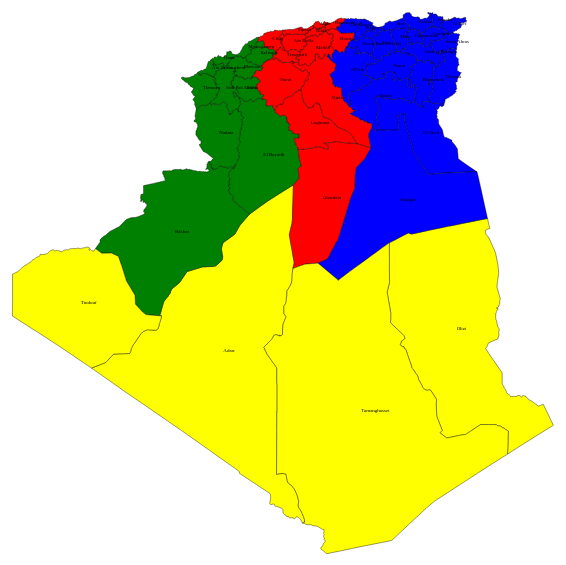
D3 v5 page, settled after 360 driven frames (6 s of simulated time); the page loaded 1 data file(s).


	
      //define the width and the height of the svg
      var width = 900;
      var height = 580;

      //render the svg container
      var svg = d3.select('body')
                  .append('svg')
                  .attr('width', width)
                  .attr('height', height);

      // the projection funtion
      var projection = d3.geoMercator() 
          .center([3.0, 30.279229])
          .scale(1500);
		  
      // the generator will use the features in the geojson file to create shapes based on the projection
      var path =  d3.geoPath().projection(projection);

      //create an array of objects ("location" : "color")
      var colors = {"West" : "green",
                   "North" : "red", 
                   "East": "blue",
                   "South" : "yellow"};

    function colorRegion(X, d, path, colors, distance)
    {
      if(path.centroid(d)[1] <= path.centroid(X)[1])
      {
        var color;
        if(path.centroid(d)[0] < path.centroid(X)[0]-distance)
        {
          //West
          color = colors["West"];
        }
        else if(path.centroid(d)[0] > path.centroid(X)[0]+distance)
        {
          //East
          color = colors["East"];
        }
        else
        {
          //North
          color = colors["North"];
        }
      }
      else
      {
        //South
        color = colors["South"];
      }
      return color;
    }

    function nameWilayas(X, path)
    {
      svg.selectAll('text')
          .data(X.features)
          .enter()
          .append('text')
          .text(function(d){
            return d.properties.NAME_1;
          })
          .attr("x", function(d){
            return path.centroid(d)[0];
            })
          .attr("y", function(d){
            return path.centroid(d)[1];
            })
          .attr('font-size','5px');
    }
    
      // read the json file using the json function, and then perform some operations on it
      d3.json('algeriaRM.json').then(function(data){
        var X = topojson.feature(data, data.objects.dz);
        console.log(X.features);
        console.log(path.centroid(X));

        svg.selectAll('path')
            .data(X.features)
            .enter()
            .append('path')
            .attr('d', path)
            .style('fill', function(d){
              var distance = 40;
              return colorRegion(X, d, path, colors, distance);
            })
            .style('stroke', 'black')
            .style('stroke-width', '.4px');
        
        nameWilayas(X, path);
    });

	

### data: algeriaRM.json
{
 "type": "Topology",
 "arcs": [
  [
   [
    24388,
    44428
   ],
   [
    49,
    -10
   ],
   [
    13,
    -12
   ],
   [
    5,
    -35
   ],
   [
    28,
    -23
   ],
   [
    40,
    5
   ],
   [
    71,
    -19
   ],
   [
    -21,
    -46
   ],
   "... 4 more items"
  ],
  [
   [
    24700,
    44218
   ],
   [
    -38,
    -21
   ],
   [
    -42,
    -39
   ],
   [
    -40,
    16
   ],
   [
    -41,
    3
   ],
   [
    -59,
    -14
   ],
   [
    14,
    -33
   ],
   [
    -16,
    -27
   ],
   "... 50 more items"
  ],
  [
   [
    24027,
    43063
   ],
   [
    -33,
    3
   ],
   [
    -23,
    -16
   ],
   [
    -39,
    34
   ],
   [
    -66,
    -8
   ],
   [
    -30,
    45
   ],
   [
    -28,
    18
   ],
   [
    -38,
    48
   ],
   "... 34 more items"
  ],
  [
   [
    22704,
    43163
   ],
   [
    1,
    32
   ],
   [
    -18,
    17
   ],
   [
    30,
    29
   ],
   [
    -22,
    49
   ],
   [
    36,
    31
   ],
   [
    -7,
    29
   ],
   [
    -21,
    5
   ],
   "... 54 more items"
  ],
  [
   [
    22562,
    44538
   ],
   [
    52,
    -38
   ],
   [
    13,
    -50
   ],
   [
    27,
    -5
   ],
   [
    0,
    -35
   ],
   [
    30,
    -22
   ],
   [
    -13,
    -41
   ],
   [
    14,
    -15
   ],
   "... 46 more items"
  ],
  [
   [
    16650,
    42455
   ],
   [
    36,
    -2
   ],
   [
    11,
    -20
   ],
   [
    -25,
    -25
   ],
   [
    30,
    -13
   ],
   [
    58,
    -67
   ],
   [
    33,
    -11
   ],
   [
    -10,
    -59
   ],
   "... 40 more items"
  ],
  [
   [
    17617,
    41743
   ],
   [
    -49,
    5
   ],
   [
    -47,
    -17
   ],
   [
    -27,
    -23
   ],
   [
    -17,
    10
   ],
   [
    -26,
    -15
   ],
   [
    -67,
    -7
   ],
   [
    -33,
    2
   ],
   "... 27 more items"
  ],
  [
   [
    16772,
    41066
   ],
   [
    -37,
    3
   ],
   [
    -34,
    -11
   ],
   [
    -19,
    35
   ],
   [
    1,
    39
   ],
   [
    -47,
    11
   ],
   [
    -21,
    26
   ],
   [
    -58,
    -2
   ],
   "... 38 more items"
  ],
  "... 133 more items"
 ],
 "transform": {
  "scale": [
   0.0004573,
   0.0003929
  ],
  "translate": [
   -8.674,
   18.96
  ]
 },
 "objects": {
  "dz": {
   "type": "GeometryCollection",
   "geometries": [
    "{... 3 keys}",
    "{... 3 keys}",
    "{... 3 keys}",
    "{... 3 keys}",
    "{... 3 keys}",
    "{... 3 keys}",
    "{... 3 keys}",
    "{... 3 keys}",
    "... 40 more items"
   ]
  }
 }
}